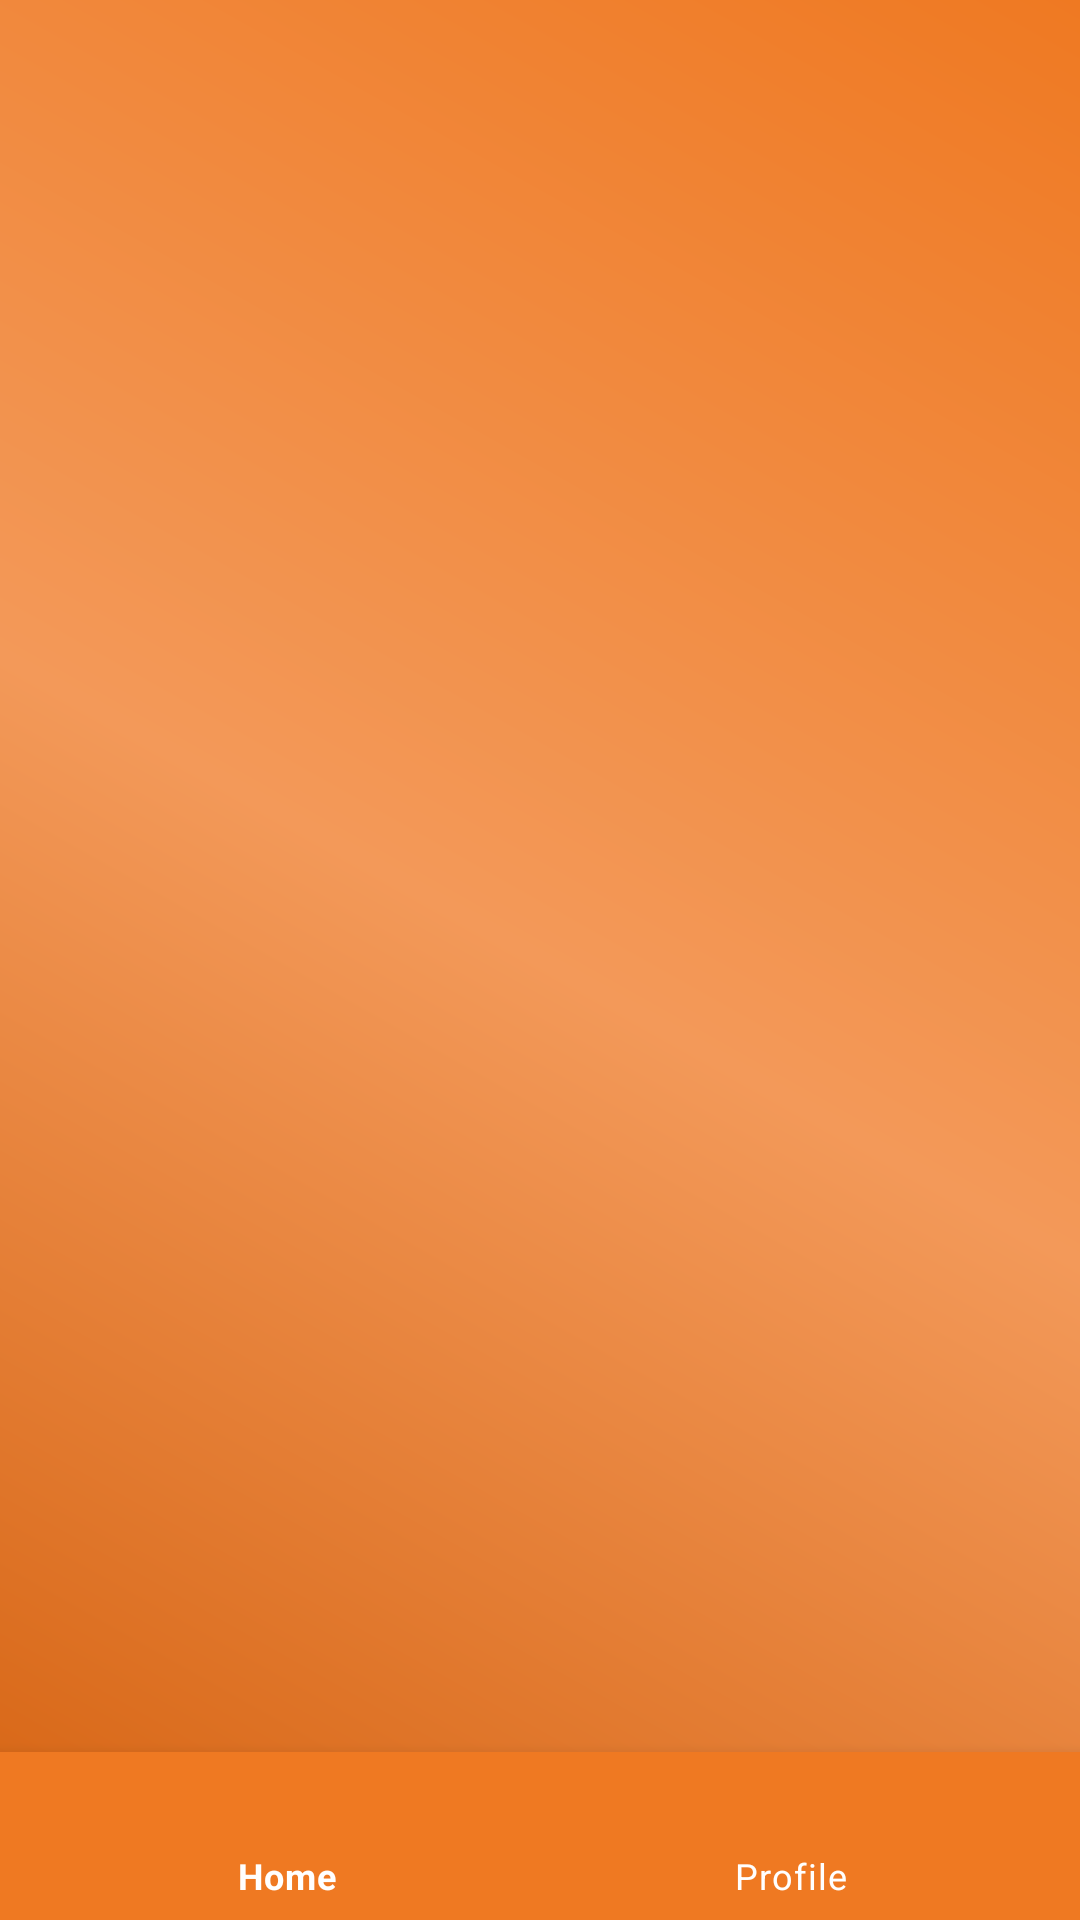

This screen was rendered from an Android layout file. Write that file and the resources it references.
<!-- AndroidManifest.xml: application theme Theme.FoodApp -->
<!-- res/layout/delivery_activity_main.xml -->
<?xml version="1.0" encoding="utf-8"?>
<androidx.constraintlayout.widget.ConstraintLayout xmlns:android="http://schemas.android.com/apk/res/android"
    xmlns:app="http://schemas.android.com/apk/res-auto"
    xmlns:tools="http://schemas.android.com/tools"
    android:layout_width="match_parent"
    android:layout_height="match_parent"
    tools:context=".deliverer.DeliveryMain"
    android:background="@drawable/background_gradient">

    <FrameLayout
        android:id="@+id/delivery_frame_layout"
        android:layout_width="0dp"
        android:layout_height="0dp"
        app:layout_constraintBottom_toTopOf="@+id/delivery_bottomNavigationView"
        app:layout_constraintEnd_toEndOf="parent"
        app:layout_constraintStart_toStartOf="parent"
        app:layout_constraintTop_toTopOf="parent" >

    </FrameLayout>

    <com.google.android.material.bottomnavigation.BottomNavigationView
        android:id="@+id/delivery_bottomNavigationView"
        android:layout_width="match_parent"
        android:layout_height="wrap_content"
        android:background="#FF5722"
        app:layout_constraintBottom_toBottomOf="parent"
        app:layout_constraintEnd_toEndOf="parent"
        app:layout_constraintStart_toStartOf="parent"
        app:menu="@menu/deliverer_bottom_navigation"
        app:backgroundTint="@color/orange"
        app:itemTextColor="@color/white"
        app:itemIconTint="@color/white"/>

    <ProgressBar
        android:id="@+id/dri_profile_progressbar"
        style="?android:attr/progressBarStyle"
        android:layout_width="150dp"
        android:layout_height="150dp"
        android:indeterminateTint="@color/darkOrange"
        android:visibility="invisible"
        app:layout_constraintBottom_toBottomOf="parent"
        app:layout_constraintEnd_toEndOf="parent"
        app:layout_constraintStart_toStartOf="parent"
        app:layout_constraintTop_toTopOf="parent" />
</androidx.constraintlayout.widget.ConstraintLayout>
<!-- resources referenced by this layout -->
<resources>
  <color name="darkOrange">#d56210</color>
  <color name="orange">#EF7922</color>
  <color name="white">#FFFFFFFF</color>
  <!-- drawable background_gradient (drawable) -->
  <?xml version="1.0" encoding="utf-8"?>
  <shape xmlns:android="http://schemas.android.com/apk/res/android">
      <gradient
          android:startColor="@color/darkOrange"
          android:centerColor="@color/LightOrange"
          android:endColor="@color/orange"
          android:angle="45"/>
  </shape>
  <style name="Theme.FoodApp" parent="Theme.MaterialComponents.DayNight.DarkActionBar">
          
          <item name="colorPrimary">@color/orange</item>
          <item name="colorPrimaryVariant">@color/purple_700</item>
          <item name="colorOnPrimary">@color/white</item>
          
          <item name="colorSecondary">@color/teal_200</item>
          <item name="colorSecondaryVariant">@color/teal_700</item>
          <item name="colorOnSecondary">@color/black</item>
          
          <item name="android:statusBarColor">@color/darkOrange</item>
          
      </style>
  <color name="LightOrange">#f39959</color>
  <color name="purple_700">#FF3700B3</color>
  <color name="teal_200">#FF03DAC5</color>
  <color name="teal_700">#FF018786</color>
  <color name="black">#FF000000</color>
</resources>
